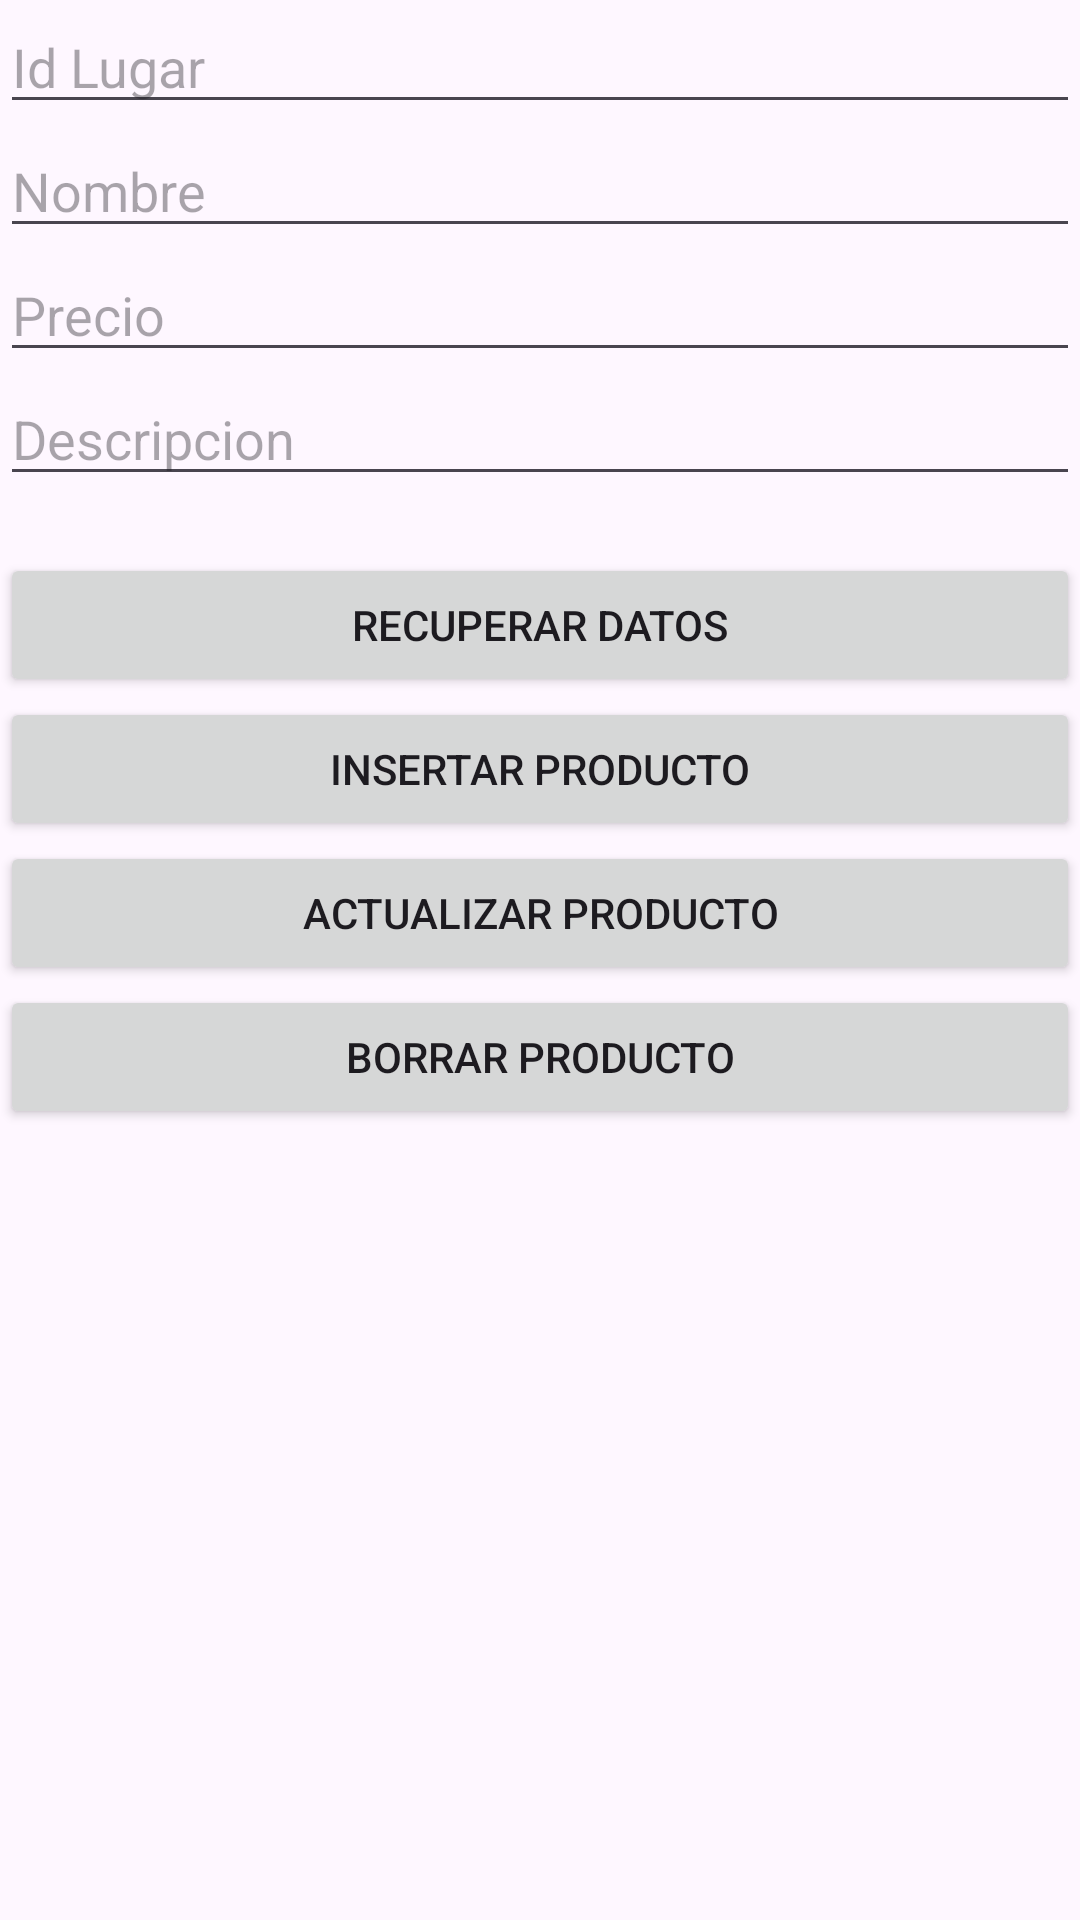

Android layout source for this screen:
<!-- AndroidManifest.xml: application theme Theme.MenuActions -->
<!-- res/layout/activity_nestjs.xml -->
<?xml version="1.0" encoding="utf-8"?>
<LinearLayout xmlns:android="http://schemas.android.com/apk/res/android"
    xmlns:app="http://schemas.android.com/apk/res-auto"
    xmlns:tools="http://schemas.android.com/tools"
    android:id="@+id/main"
    android:layout_width="match_parent"
    android:layout_height="match_parent"
    android:orientation="vertical"
    tools:context=".NestjsActivity">

    <EditText
        android:id="@+id/editTextId"
        android:hint="Id Lugar"
        android:layout_width="match_parent"
        android:layout_height="wrap_content">

    </EditText>
    <EditText
        android:id="@+id/editTextName"
        android:hint="Nombre"
        android:layout_width="match_parent"
        android:layout_height="wrap_content">

    </EditText>
    <EditText
        android:id="@+id/editTextPrice"
        android:hint="Precio"
        android:inputType="number"
        android:layout_width="match_parent"
        android:layout_height="wrap_content">
    </EditText>
    <EditText
        android:id="@+id/editTextDescription"
        android:hint="Descripcion"
        android:layout_width="match_parent"
        android:layout_height="wrap_content">
    </EditText>

    <TextView
        android:id="@+id/timeGetData"
        android:layout_width="match_parent"
        android:layout_height="wrap_content">

    </TextView>

    <Button
        android:id="@+id/buttonRecovery"
        android:layout_width="match_parent"
        android:layout_height="wrap_content"
        android:text="Recuperar datos">

    </Button>
    <Button
        android:id="@+id/buttonInsert"
        android:layout_width="match_parent"
        android:layout_height="wrap_content"
        android:text="Insertar producto">
    </Button>

    <Button
        android:id="@+id/buttonUpdate"
        android:layout_width="match_parent"
        android:layout_height="wrap_content"
        android:text="Actualizar producto">
    </Button>

    <Button
        android:id="@+id/buttonDelete"
        android:layout_width="match_parent"
        android:layout_height="wrap_content"
        android:text="Borrar producto">
    </Button>

    <TextView
        android:id="@+id/textViewResult"
        android:layout_width="match_parent"
        android:layout_height="wrap_content">

    </TextView>

</LinearLayout>
<!-- resources referenced by this layout -->
<resources>
  <style name="Theme.MenuActions" parent="Base.Theme.MenuActions" />
  <style name="Base.Theme.MenuActions" parent="Theme.Material3.DayNight.NoActionBar">
          
          
      </style>
</resources>
